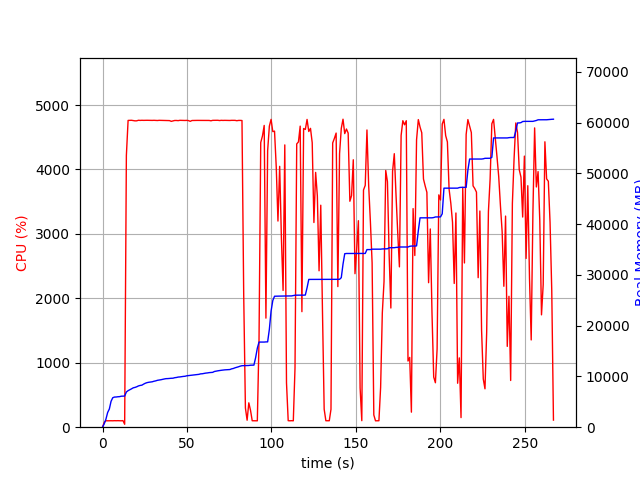

The table this chart was drawn from, first rows:
elapsed_time, nproc, cpu, mem_real, mem_virtual
3.719329833984375e-05, 1, 0.0, 8.879, 3186
1.006, 1, 75.5, 688.4, 1795
2.014, 1, 100.2, 1594, 2747
3.021, 1, 99.3, 2900, 4099
4.028, 1, 100.3, 3590, 5923
5.035, 1, 100.3, 5096, 7725
6.042, 1, 99.4, 5804, 7725
7.05, 1, 101.2, 5936, 7853
8.056, 1, 100.3, 5948, 7853
9.063, 1, 101.3, 5996, 8013
10.07, 1, 100.3, 6018, 8013
11.08, 1, 99.3, 6104, 8013
12.09, 1, 102.1, 6122, 8025
13.1, 1, 45.6, 6133, 8025
14.11, 1, 4217, 6937, 12165
15.13, 1, 4761, 7198, 12430
16.15, 1, 4762, 7368, 12625
17.17, 1, 4763, 7561, 12835
18.19, 1, 4759, 7758, 13068
19.21, 1, 4754, 7840, 13126
20.23, 1, 4755, 7961, 13281
21.25, 1, 4763, 8130, 13454
22.27, 1, 4761, 8226, 13565
23.29, 1, 4763, 8282, 13629
24.31, 1, 4762, 8485, 13840
25.33, 1, 4763, 8661, 14015
26.35, 1, 4763, 8780, 14153
27.38, 1, 4762, 8850, 14256
28.4, 1, 4761, 8895, 14299
29.43, 1, 4761, 8947, 14350
30.45, 1, 4762, 9053, 14467
31.47, 1, 4761, 9127, 14551
32.49, 1, 4759, 9237, 14654
33.52, 1, 4762, 9287, 14752
34.54, 1, 4762, 9349, 14808
35.56, 1, 4761, 9432, 14886
36.59, 1, 4760, 9501, 14914
37.61, 1, 4760, 9563, 14966
38.63, 1, 4761, 9575, 14994
39.65, 1, 4758, 9617, 15018
40.68, 1, 4746, 9639, 15018
41.7, 1, 4753, 9651, 15034
42.72, 1, 4760, 9749, 15154
43.74, 1, 4760, 9793, 15230
44.76, 1, 4757, 9875, 15304
45.79, 1, 4762, 9901, 15359
46.81, 1, 4761, 9963, 15425
47.83, 1, 4761, 10005, 15455
48.85, 1, 4760, 10033, 15491
49.87, 1, 4761, 10128, 15577
50.9, 1, 4758, 10166, 15597
51.92, 1, 4747, 10204, 15621
52.94, 1, 4759, 10250, 15741
53.96, 1, 4760, 10260, 15741
54.99, 1, 4760, 10316, 15827
56.01, 1, 4761, 10358, 15901
57.03, 1, 4761, 10410, 15959
58.05, 1, 4762, 10507, 16071
59.07, 1, 4760, 10529, 16105
60.09, 1, 4762, 10605, 16197
... 204 more rows
